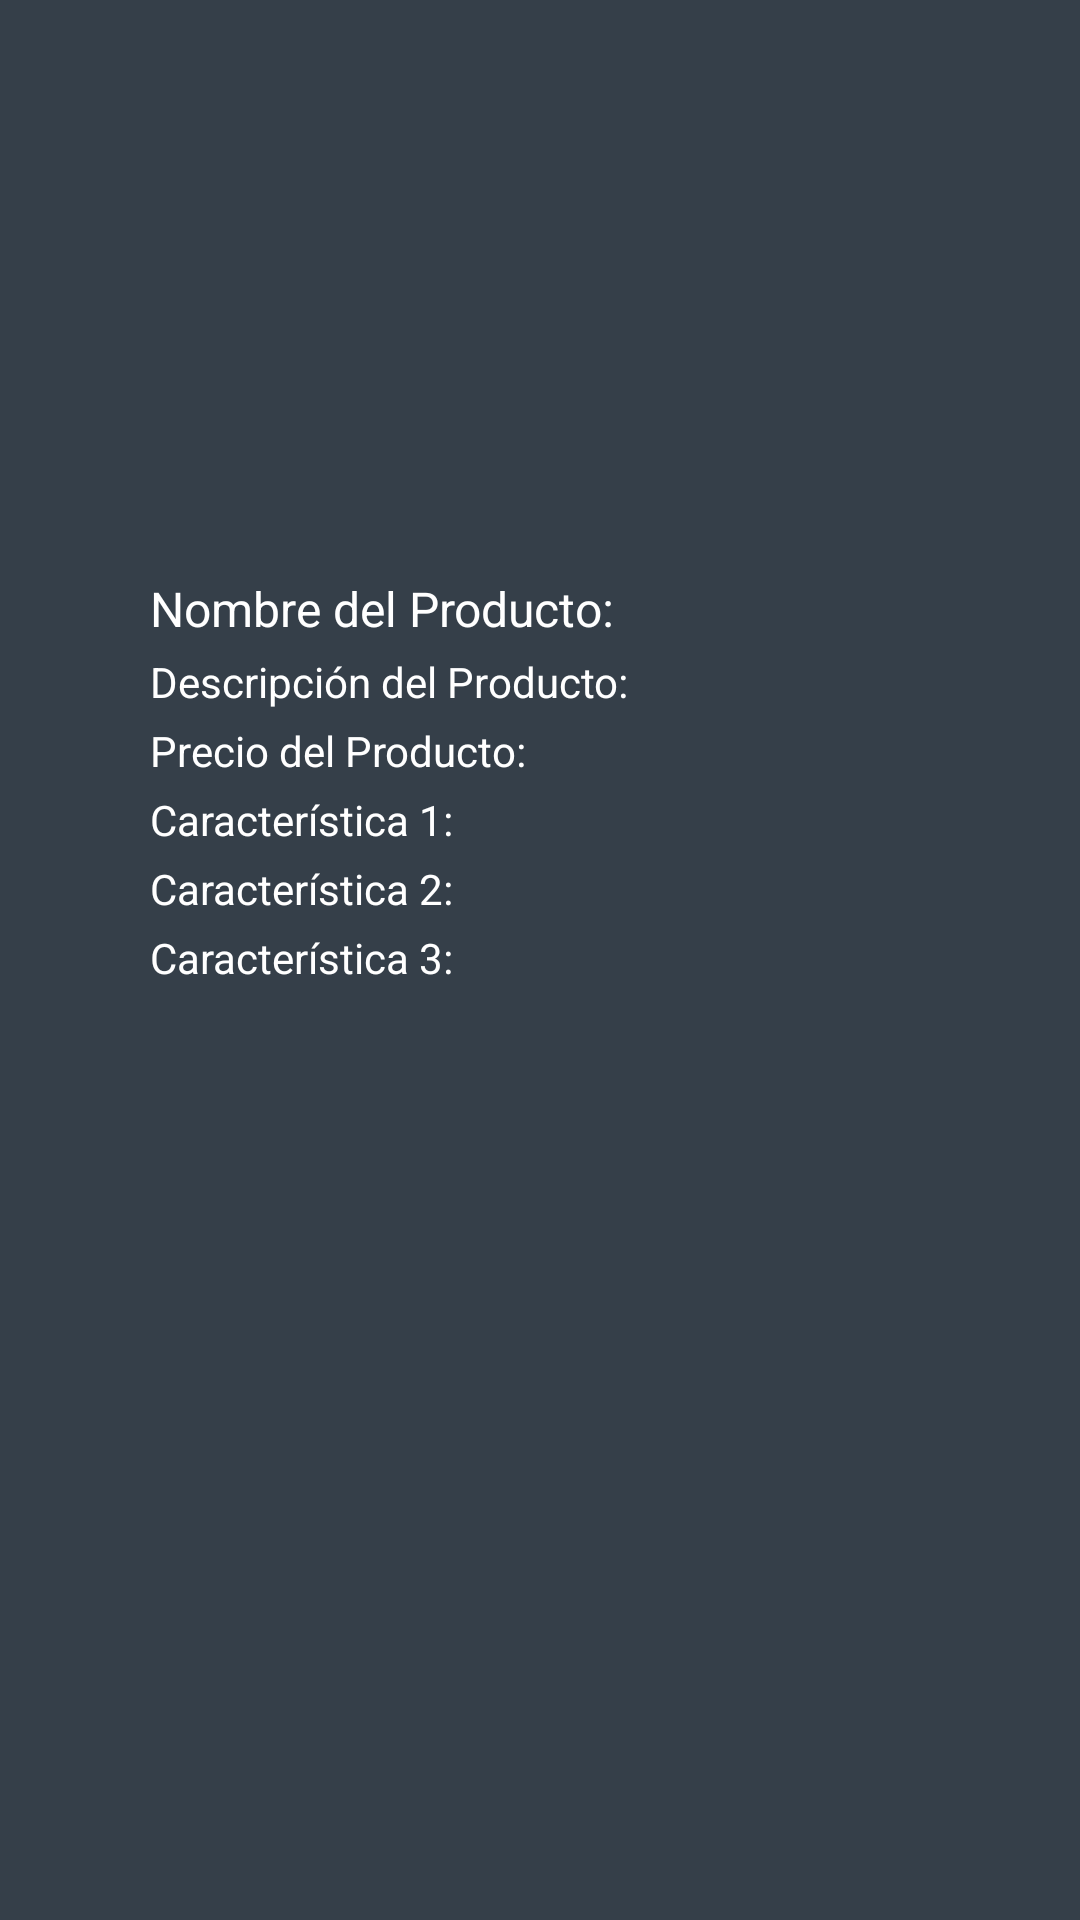

The Android layout XML behind this screen, and the referenced resources:
<!-- AndroidManifest.xml: application theme Theme.TechFix -->
<!-- res/layout/activity_mostrar_datos.xml -->
<?xml version="1.0" encoding="utf-8"?>
<androidx.constraintlayout.widget.ConstraintLayout
    xmlns:android="http://schemas.android.com/apk/res/android"
    xmlns:app="http://schemas.android.com/apk/res-auto"
    xmlns:tools="http://schemas.android.com/tools"
    android:layout_width="match_parent"
    android:layout_height="match_parent"
    android:background="@color/gris"
    tools:context=".MostrarDatosActivity">

    <LinearLayout
        android:layout_width="match_parent"
        android:layout_height="wrap_content"
        android:orientation="vertical"
        app:layout_constraintEnd_toEndOf="parent"
        app:layout_constraintStart_toStartOf="parent"
        tools:ignore="MissingConstraints"
        tools:layout_editor_absoluteY="159dp">


        <ImageView
            android:id="@+id/imagenProducto"
            android:layout_width="173dp"
            android:layout_height="168dp"
            android:layout_marginTop="8dp"
            android:layout_marginBottom="8dp"
            android:adjustViewBounds="true"
            android:scaleType="centerCrop"
            android:layout_marginLeft="125dp"/>


        <TextView
            android:id="@+id/nombreProducto"
            android:layout_width="wrap_content"
            android:layout_height="wrap_content"
            android:layout_marginLeft="50dp"
            android:layout_marginTop="8dp"
            android:layout_marginBottom="4dp"
            android:text="Nombre del Producto:"
            android:textColor="@color/white"
            android:textSize="16sp" />

        <TextView
            android:id="@+id/descripcionProducto"
            android:layout_width="wrap_content"
            android:layout_height="wrap_content"
            android:layout_marginLeft="50dp"
            android:layout_marginBottom="4dp"
            android:text="Descripción del Producto:"
            android:textColor="@color/white" />

        <TextView
            android:id="@+id/precioProducto"
            android:layout_width="wrap_content"
            android:layout_height="wrap_content"
            android:layout_marginLeft="50dp"
            android:layout_marginBottom="4dp"
            android:text="Precio del Producto:"
            android:textColor="@color/white" />

        <TextView
            android:id="@+id/caracteristica1"
            android:layout_width="wrap_content"
            android:layout_height="wrap_content"
            android:layout_marginLeft="50dp"
            android:layout_marginBottom="4dp"
            android:text="Característica 1:"
            android:textColor="@color/white" />

        <TextView
            android:id="@+id/caracteristica2"
            android:layout_width="wrap_content"
            android:layout_height="wrap_content"
            android:layout_marginLeft="50dp"
            android:layout_marginBottom="4dp"
            android:text="Característica 2:"
            android:textColor="@color/white" />

        <TextView
            android:id="@+id/caracteristica3"
            android:layout_width="wrap_content"
            android:layout_height="wrap_content"
            android:layout_marginLeft="50dp"
            android:layout_marginBottom="8dp"
            android:text="Característica 3:"
            android:textColor="@color/white" />
    </LinearLayout>

</androidx.constraintlayout.widget.ConstraintLayout>
<!-- resources referenced by this layout -->
<resources>
  <color name="gris">#353F49</color>
  <color name="white">#FFFFFFFF</color>
  <style name="Theme.TechFix" parent="Base.Theme.TechFix" />
  <style name="Base.Theme.TechFix" parent="Theme.Material3.DayNight.NoActionBar">
          
          
      </style>
</resources>
